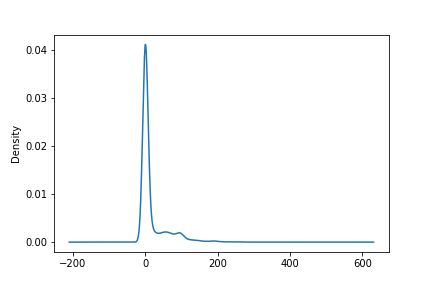

The file beside this chart, header and first rows:
count	3394.0
mean	16.65
std	37.43
min	0.0
25%	0.0
50%	0.0
75%	7.0
max	421.0
